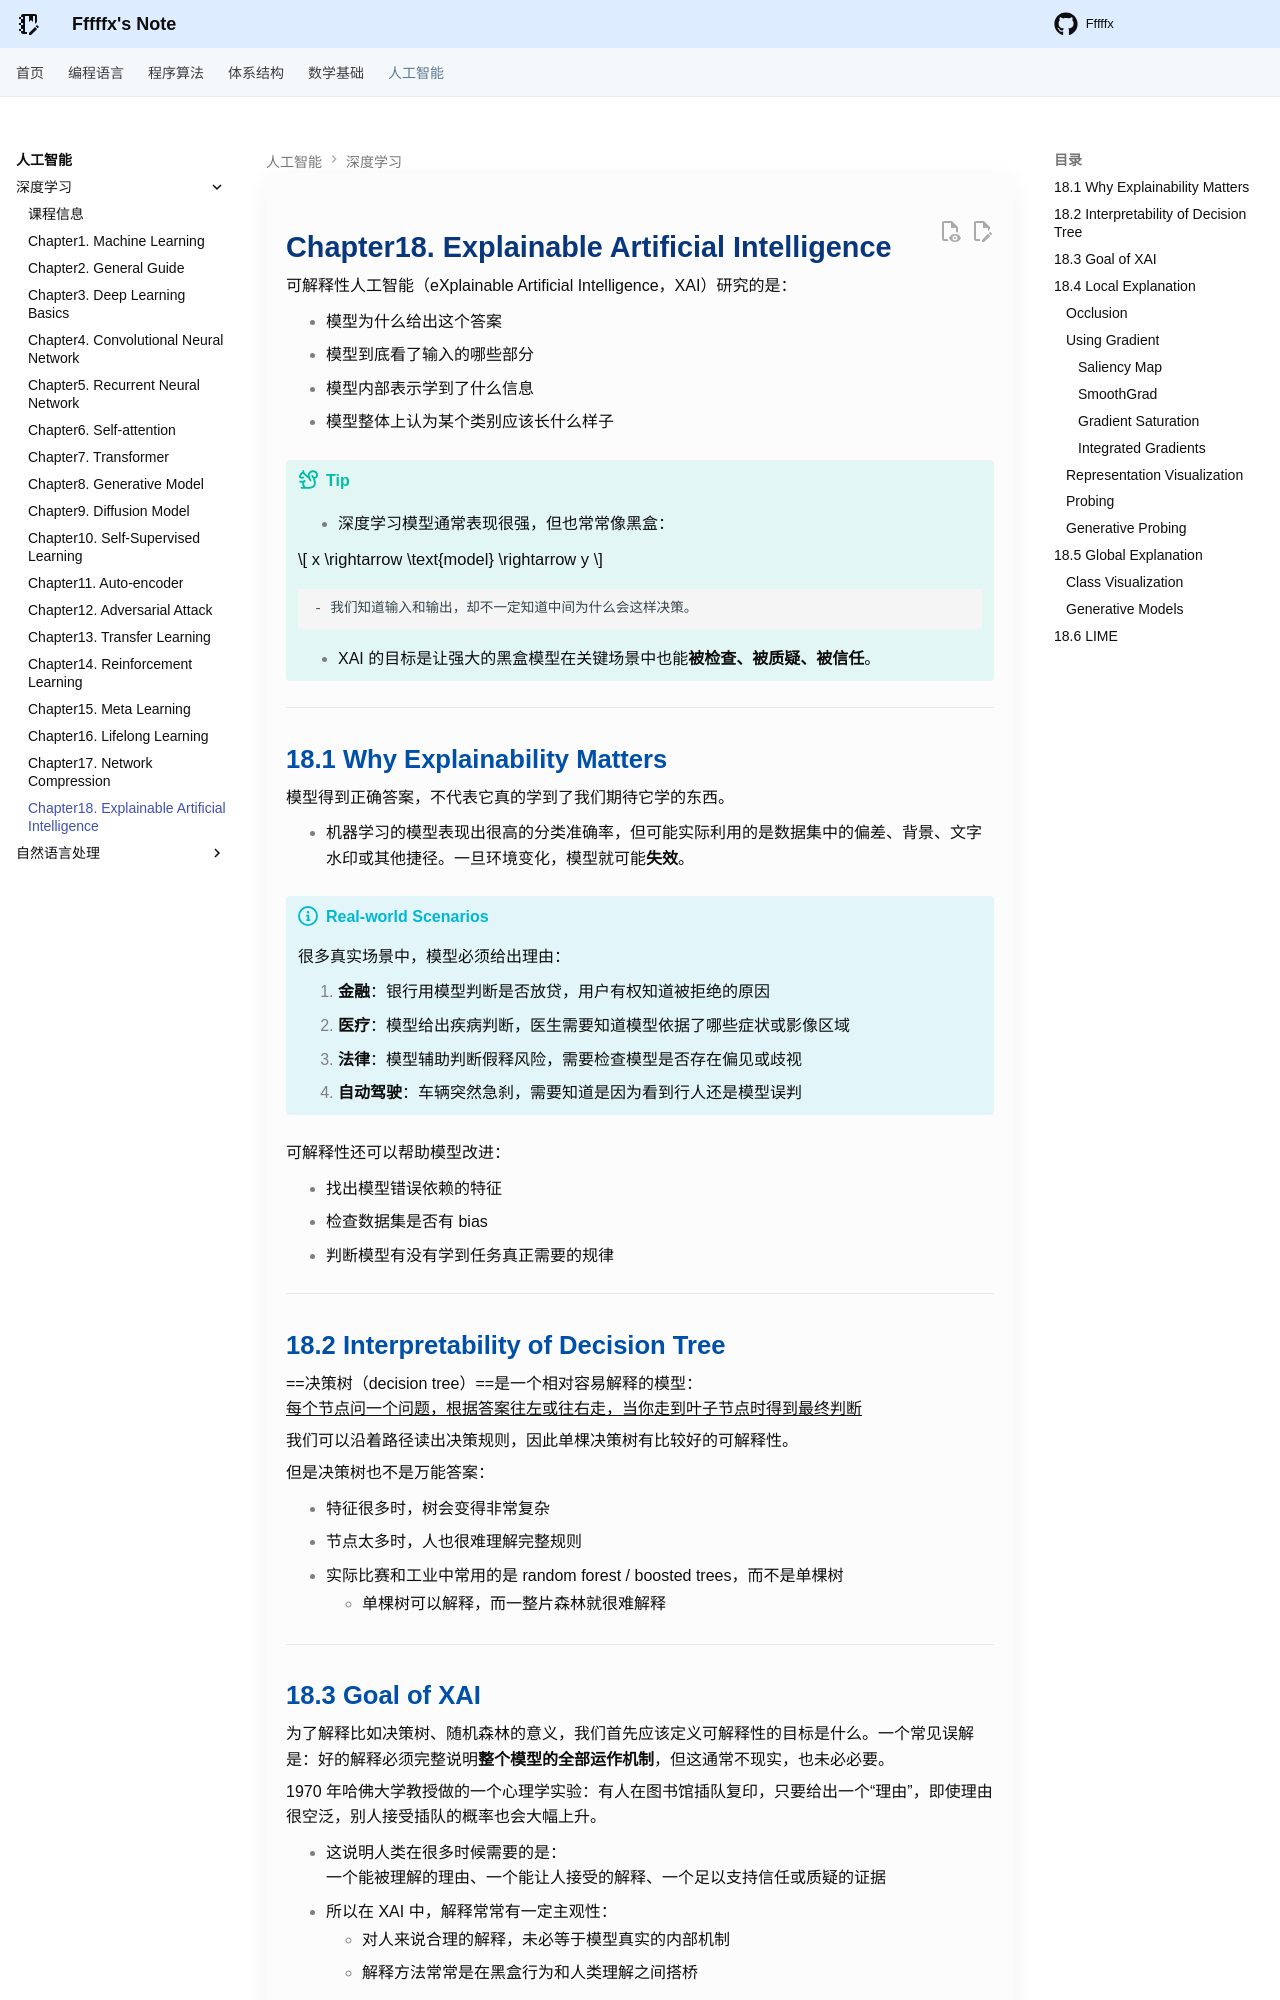

repository: Fffffx0618/PsyBlog · page: AI/DeepLearning/Chapter18.html · generator: mkdocs

# Chapter18. Explainable Artificial Intelligence

可解释性人工智能（eXplainable Artificial Intelligence，XAI）研究的是：

- 模型为什么给出这个答案
- 模型到底看了输入的哪些部分
- 模型内部表示学到了什么信息
- 模型整体上认为某个类别应该长什么样子

!!! tip

    - 深度学习模型通常表现很强，但也常常像黑盒：

    $$
    x \rightarrow \text{model} \rightarrow y
    $$

        - 我们知道输入和输出，却不一定知道中间为什么会这样决策。
    - XAI 的目标是让强大的黑盒模型在关键场景中也能**被检查、被质疑、被信任**。

---

## 18.1 Why Explainability Matters

模型得到正确答案，不代表它真的学到了我们期待它学的东西。

- 机器学习的模型表现出很高的分类准确率，但可能实际利用的是数据集中的偏差、背景、文字水印或其他捷径。一旦环境变化，模型就可能**失效**。

!!! info "Real-world Scenarios"

    很多真实场景中，模型必须给出理由：

    1. **金融**：银行用模型判断是否放贷，用户有权知道被拒绝的原因
    2. **医疗**：模型给出疾病判断，医生需要知道模型依据了哪些症状或影像区域
    3. **法律**：模型辅助判断假释风险，需要检查模型是否存在偏见或歧视
    4. **自动驾驶**：车辆突然急刹，需要知道是因为看到行人还是模型误判

可解释性还可以帮助模型改进：

- 找出模型错误依赖的特征
- 检查数据集是否有 bias
- 判断模型有没有学到任务真正需要的规律

---

## 18.2 Interpretability of Decision Tree

==决策树（decision tree）==是一个相对容易解释的模型：
<u>每个节点问一个问题，根据答案往左或往右走，当你走到叶子节点时得到最终判断</u>

我们可以沿着路径读出决策规则，因此单棵决策树有比较好的可解释性。

但是决策树也不是万能答案：

- 特征很多时，树会变得非常复杂
- 节点太多时，人也很难理解完整规则
- 实际比赛和工业中常用的是 random forest / boosted trees，而不是单棵树
    - 单棵树可以解释，而一整片森林就很难解释

---
